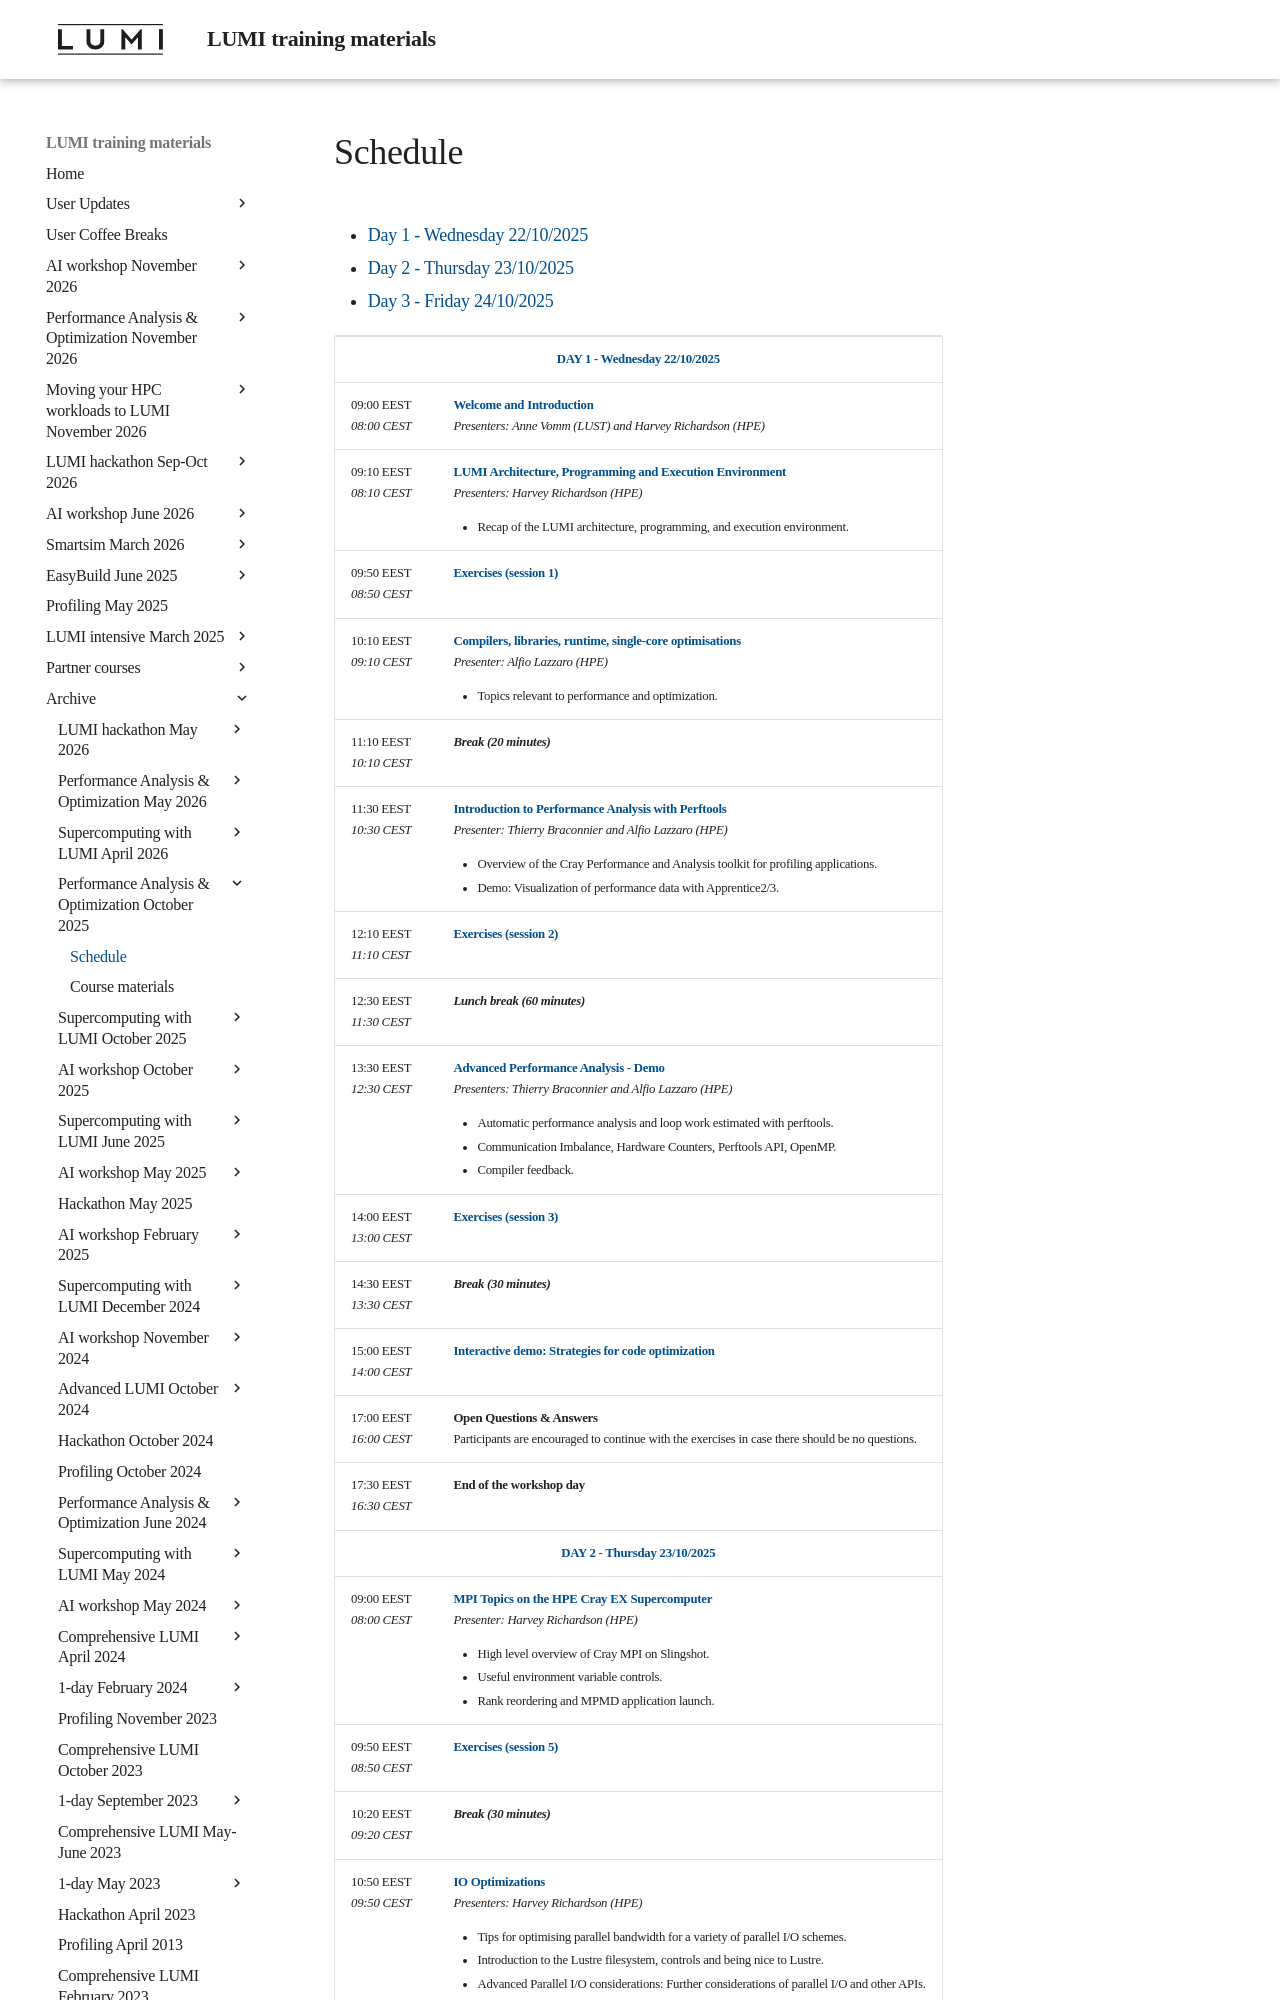

repository: Lumi-supercomputer/LUMI-training-materials · page: paow-20251022/schedule/index.html · generator: mkdocs

# Schedule


<ul>
    <li><a href="#Day1">Day 1 - Wednesday 22/10/2025</a>
    <li><a href="#Day2">Day 2 - Thursday 23/10/2025</a>
    <li><a href="#Day3">Day 3 - Friday 24/10/2025</a>
</ul>

<table style="text-align: left;">
<tbody>
<!--
DAY 1
-->
    <tr>
        <td colspan="2" align="center">
            <a name="Day1"><b>DAY 1 - Wednesday 22/10/2025</b></a>
        </td>
    </tr>
    <tr>
        <td style="width:8em">
            09:00 EEST
            <br/><em>08:00 CEST</em>
        </td>
        <td><b><a href="../M100_Course_Introduction/">Welcome and Introduction</a></b>
        <br/><em>Presenters: Anne Vomm (LUST) and Harvey Richardson (HPE)</em>
        </td>
    </tr>
    <tr>
        <td style="width:8em">
            09:10 EEST
            <br/><em>08:10 CEST</em>
        </td>
        <td><b><a href="../M101_HPE_PE/">LUMI Architecture, Programming and Execution Environment</a></b>
        <br/><em>Presenters: Harvey Richardson (HPE)</em>
        <ul>
            <li>Recap of the LUMI architecture, programming, and execution environment.</li>
        </ul>
        </td>
    </tr>
    <tr>
        <td style="width:8em">
            09:50 EEST
            <br/><em>08:50 CEST</em>
        </td>
        <td><b><a href="../ME101_HPE_PE/">Exercises (session 1)</a></b>
        </td>
    </tr>
    <tr>
        <td style="width:8em">
            10:10 EEST
            <br/><em>09:10 CEST</em>
        </td>
        <td><b><a href="../M102_Compilers/">Compilers, libraries, runtime, single-core optimisations</a></b>
        <br/><em>Presenter: Alfio Lazzaro (HPE)</em>
        <ul>
            <li>Topics relevant to performance and optimization.</li>
        </ul>
        </td>
    </tr>
    <tr>
        <td>
            11:10 EEST
            <br/><em>10:10 CEST</em>
        </td>
        <td><b><em>Break (20 minutes)</em></b>
        </td>
    </tr>
    <tr>
        <td style="width:8em">
            11:30 EEST
            <br/><em>10:30 CEST</em>
        </td>
        <td><b><a href="../M103_Perftools/">Introduction to Performance Analysis with Perftools</a></b>
        <br/><em>Presenter: Thierry Braconnier and Alfio Lazzaro (HPE)</em>
        <ul>
            <li>Overview of the Cray Performance and Analysis toolkit for profiling applications.</li>
            <li>Demo: Visualization of performance data with Apprentice2/3.</li>
        </ul>
        </td>
    </tr>
    <tr>
        <td style="width:8em">
            12:10 EEST
            <br/><em>11:10 CEST</em>
        </td>
        <td><b><a href="../ME103_Perftools/">Exercises (session 2)</a></b>
        </td>
    </tr>
    <tr>
        <td>
            12:30 EEST
            <br/><em>11:30 CEST</em>
        </td>
        <td><b><em>Lunch break (60 minutes)</em></b>
        </td>
    </tr>
    <tr>
        <td style="width:8em">
            13:30 EEST
            <br/><em>12:30 CEST</em>
        </td>
        <td><b><a href="../M104_AdvancedPerformanceAnalysis/">Advanced Performance Analysis - Demo</a></b>
        <br/><em>Presenters: Thierry Braconnier and Alfio Lazzaro (HPE)</em>
        <ul>
            <li>Automatic performance analysis and loop work estimated with perftools.</li>
            <li>Communication Imbalance, Hardware Counters, Perftools API, OpenMP.</li>
            <li>Compiler feedback.</li>
        </ul>
        </td>
    </tr>
    <tr>
        <td style="width:8em">
            14:00 EEST
            <br/><em>13:00 CEST</em>
        </td>
        <td><b><a href="../ME104_AdvancedPerformanceAnalysis/">Exercises (session 3)</a></b>
        </td>
    </tr>
    <tr>
        <td>
            14:30 EEST
            <br/><em>13:30 CEST</em>
        </td>
        <td><b><em>Break (30 minutes)</em></b>
        </td>
    </tr>
    <tr>
        <td style="width:8em">
            15:00 EEST
            <br/><em>14:00 CEST</em>
        </td>
        <td><b><a href="../M105_Demo_Optimizing_Code/">Interactive demo: Strategies for code optimization</a></b>
        </td>
    </tr>
    <tr>
        <td>
            17:00 EEST
            <br/><em>16:00 CEST</em>
        </td>
        <td><b>Open Questions & Answers</b> 
        </br>Participants are encouraged to continue with the exercises in case there should be no questions.
        </td>
    </tr>
    <tr>
        <td>
            17:30 EEST
            <br/><em>16:30 CEST</em>
        </td>
        <td><b>End of the workshop day</b> 
        </td>
    </tr>
<!--
DAY 2
-->
    <tr>
        <td colspan="2" align="center">
            <a name="Day2"><b>DAY 2 - Thursday 23/10/2025</b></a>
        </td>
    </tr>
    <tr>
        <td>
            09:00 EEST
            <br/><em>08:00 CEST</em>
        </td>
        <td><b><a href="../M201_MPI/">MPI Topics on the HPE Cray EX Supercomputer</a></b>
        <br/><em>Presenter: Harvey Richardson (HPE)</em>
        <ul>
            <li>High level overview of Cray MPI on Slingshot.</li>
            <li>Useful environment variable controls.</li>
            <li>Rank reordering and MPMD application launch.</li>
        </ul>
    </td>
    <tr>
        <td style="width:8em">
            09:50 EEST
            <br/><em>08:50 CEST</em>
        </td>
        <td><b><a href="../ME201_MPI/">Exercises (session 5)</a></b>
        </td>
    </tr>
    <tr>
        <td>
            10:20 EEST
            <br/><em>09:20 CEST</em>
        </td>
        <td><b><em>Break (30 minutes)</em></b>
        </td>
    </tr>
    <tr>
        <td style="width:8em">
            10:50 EEST
            <br/><em>09:50 CEST</em>
        </td>
        <td><b><a href="../M202_IO/">IO Optimizations</a></b>
        <br/><em>Presenters: Harvey Richardson (HPE)</em>
        <ul>
            <li>Tips for optimising parallel bandwidth for a variety of parallel I/O schemes.</li>
            <li>Introduction to the Lustre filesystem, controls and being nice to Lustre.</li>
            <li>Advanced Parallel I/O considerations: Further considerations of parallel I/O and other APIs.</li>
        </ul>
        </td>
    </tr>
    <tr>
        <td style="width:8em">
            11:30 EEST
            <br/><em>10:30 CEST</em>
        </td>
        <td><b><a href="../ME202_IO/">Exercises (session 6)</a></b>
        </td>
    </tr>
    <tr>
        <td>
            12:00 EEST
            <br/><em>11:00 CEST</em>
        </td>
        <td><b><em>Lunch break (60 minutes)</em></b>
        </td>
    </tr>
     <tr>
        <td style="width:8em">
            13:
